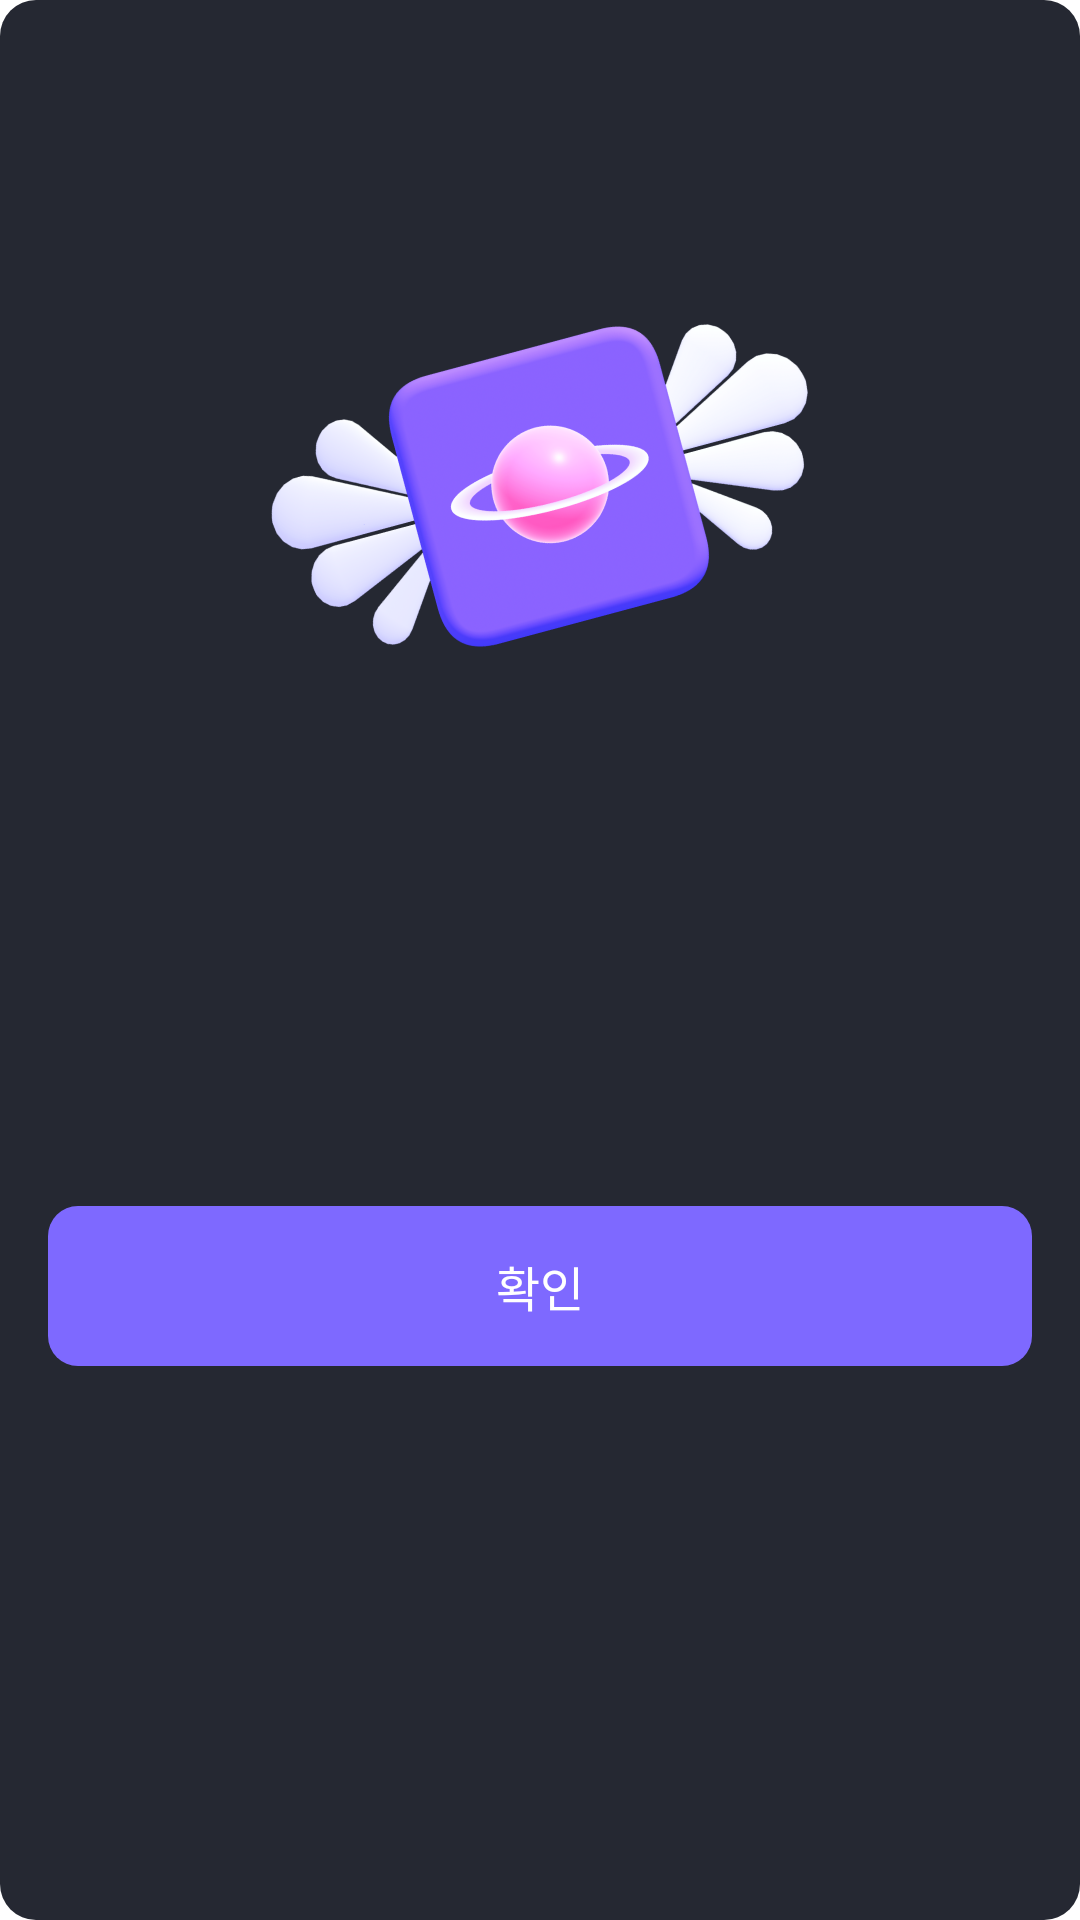

Reconstruct the res/layout file that produces this screen, plus the resources it refers to.
<!-- AndroidManifest.xml: application theme Theme.Appilogue -->
<!-- res/layout/dialog_review_register.xml -->
<?xml version="1.0" encoding="utf-8"?>
<layout xmlns:android="http://schemas.android.com/apk/res/android"
    xmlns:app="http://schemas.android.com/apk/res-auto"
    xmlns:tools="http://schemas.android.com/tools">

    <data>

    </data>

    <androidx.constraintlayout.widget.ConstraintLayout
        android:layout_width="match_parent"
        android:layout_height="wrap_content"
        android:background="@drawable/border_radius_12">

        <TextView
            android:id="@+id/title_view"
            android:layout_width="match_parent"
            android:layout_height="wrap_content"
            android:layout_marginTop="28dp"
            android:gravity="center"
            style="@style/TextStyle.Normal18"
            tools:text="화이트홀로 보내기 완료!"
            app:layout_constraintTop_toTopOf="parent"
            app:layout_constraintStart_toStartOf="parent"
            app:layout_constraintEnd_toEndOf="parent"/>

        <TextView
            android:id="@+id/sub_title_view"
            android:layout_width="0dp"
            android:layout_height="wrap_content"
            android:layout_marginHorizontal="40dp"
            android:paddingVertical="4dp"
            android:gravity="center"
            android:textColor="@color/gray_03"
            style="@style/TextStyle.Normal14"
            tools:text="작성한 앱이 화이트홀로 슉- 날아갔어요!"
            app:layout_constraintStart_toStartOf="parent"
            app:layout_constraintEnd_toEndOf="parent"
            app:layout_constraintTop_toBottomOf="@id/title_view" />

        <ImageView
            android:id="@+id/image_view"
            android:layout_width="190dp"
            android:layout_height="wrap_content"
            android:layout_marginTop="20dp"
            android:src="@drawable/img_wing"
            app:layout_constraintTop_toBottomOf="@id/sub_title_view"
            app:layout_constraintStart_toStartOf="parent"
            app:layout_constraintEnd_toEndOf="parent" />

        <TextView
            android:id="@+id/button_view"
            android:layout_width="0dp"
            android:layout_height="wrap_content"
            android:layout_marginHorizontal="16dp"
            android:layout_marginTop="16dp"
            android:layout_marginBottom="20dp"
            android:padding="15dp"
            android:background="@drawable/border_radius_10"
            android:backgroundTint="@color/purple_01"
            android:gravity="center"
            android:text="@string/ok_text"
            style="@style/TextStyle.Normal16"
            app:layout_constraintStart_toStartOf="parent"
            app:layout_constraintEnd_toEndOf="parent"
            app:layout_constraintTop_toBottomOf="@id/image_view"
            app:layout_constraintBottom_toBottomOf="parent"/>

    </androidx.constraintlayout.widget.ConstraintLayout>
</layout>
<!-- resources referenced by this layout -->
<resources>
  <color name="gray_03">#808092</color>
  <color name="purple_01">#7E69FF</color>
  <!-- drawable border_radius_10 (drawable) -->
  <?xml version="1.0" encoding="utf-8"?>
  <shape
      xmlns:android="http://schemas.android.com/apk/res/android"
      android:shape="rectangle">
  
      <corners android:radius="10dp" />
      <solid android:color="@color/gray_01" />
  </shape>
  <!-- drawable border_radius_12 (drawable) -->
  <?xml version="1.0" encoding="utf-8"?>
  <shape
      xmlns:android="http://schemas.android.com/apk/res/android"
      android:shape="rectangle">
  
      <corners android:radius="12dp" />
      <solid android:color="@color/gray_01" />
  </shape>
  <!-- drawable img_wing: png bitmap (drawable, 18783 bytes) -->
  <string name="ok_text">확인</string>
  <style name="TextStyle.Normal14" parent="@android:style/Widget.TextView">
          <item name="android:textColor">@color/white</item>
          <item name="android:textSize">16sp</item>
      </style>
  <style name="TextStyle.Normal16" parent="@android:style/Widget.TextView">
          <item name="android:textColor">@color/white</item>
          <item name="android:textSize">16sp</item>
      </style>
  <style name="TextStyle.Normal18" parent="@android:style/Widget.TextView">
          <item name="android:textColor">@color/white</item>
          <item name="android:textSize">18sp</item>
      </style>
  <style name="Theme.Appilogue" parent="Theme.MaterialComponents.DayNight.NoActionBar">
          
          <item name="colorPrimary">@color/purple_01</item>
          <item name="colorPrimaryVariant">@color/black</item>
          <item name="colorOnPrimary">@color/white</item>
  
          
          <item name="android:statusBarColor" tools:targetApi="l">?attr/colorPrimaryVariant</item>
          
      </style>
  <color name="gray_01">#252832</color>
  <color name="white">#FFFFFFFF</color>
  <color name="black">#FF13151B</color>
</resources>
